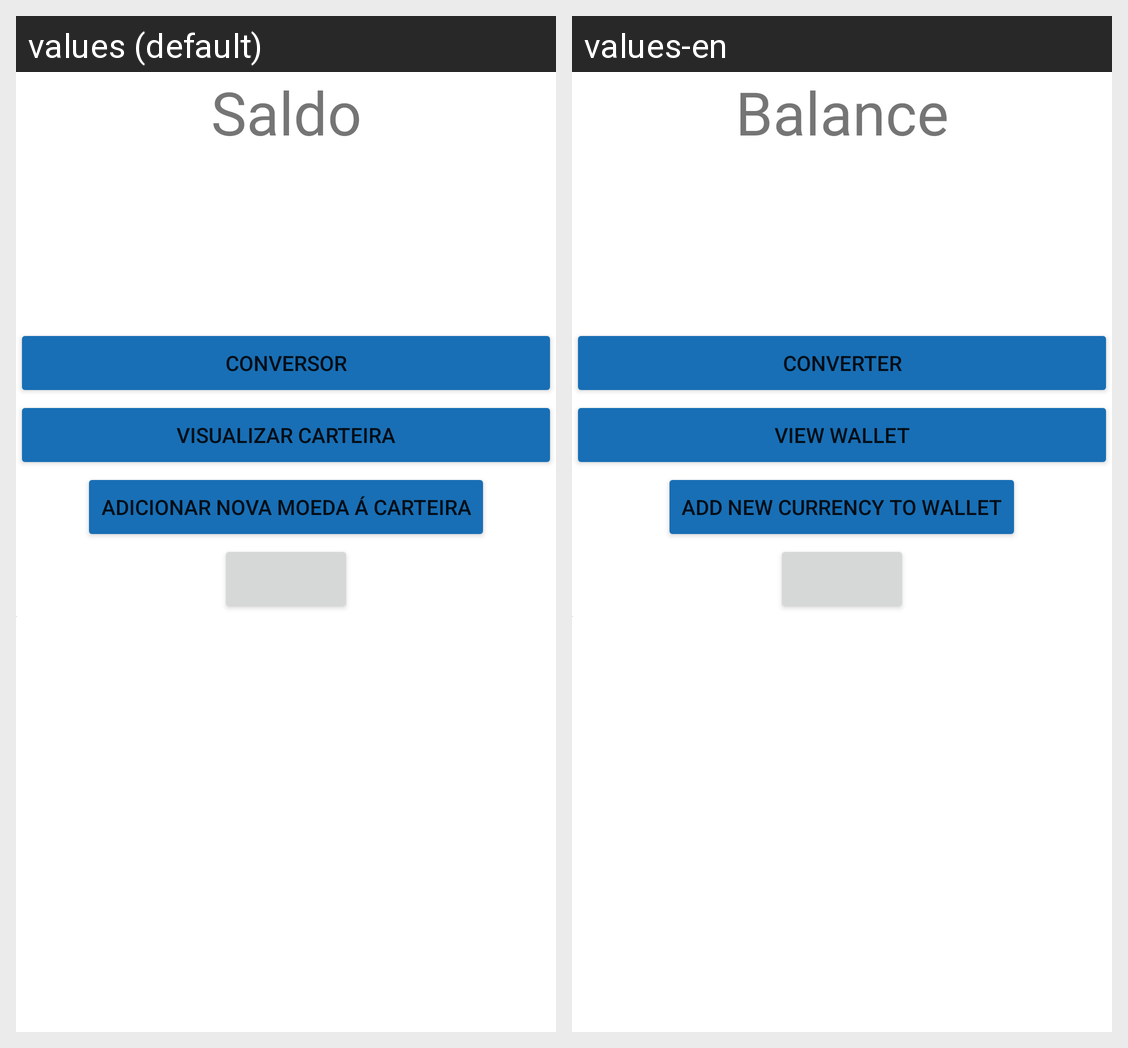

Translations of the strings shown on this Android screen, per locale in the grid:
Android screen res/layout/activity_main2.xml rendered under 2 locales, left to right: values (default), values-en. Device: Nexus 5 (rendered at 1080×1920; each locale shown at half size, 540×960, under a caption strip naming it); theme Theme.TrabalhoDDM.
Strings drawn on this screen, with the default value and each locale's value (text and hints the layout hard-codes, and strings that could not be matched under every locale, appear in the picture but are not listed):

saldo
  values: Saldo
  values-en: Balance

conversor
  values: Conversor
  values-en: Converter

visualizar_carteira
  values: Visualizar Carteira
  values-en: View wallet

AdicionarMoeda
  values: Adicionar Nova Moeda á Carteira
  values-en: Add New Currency to Wallet
